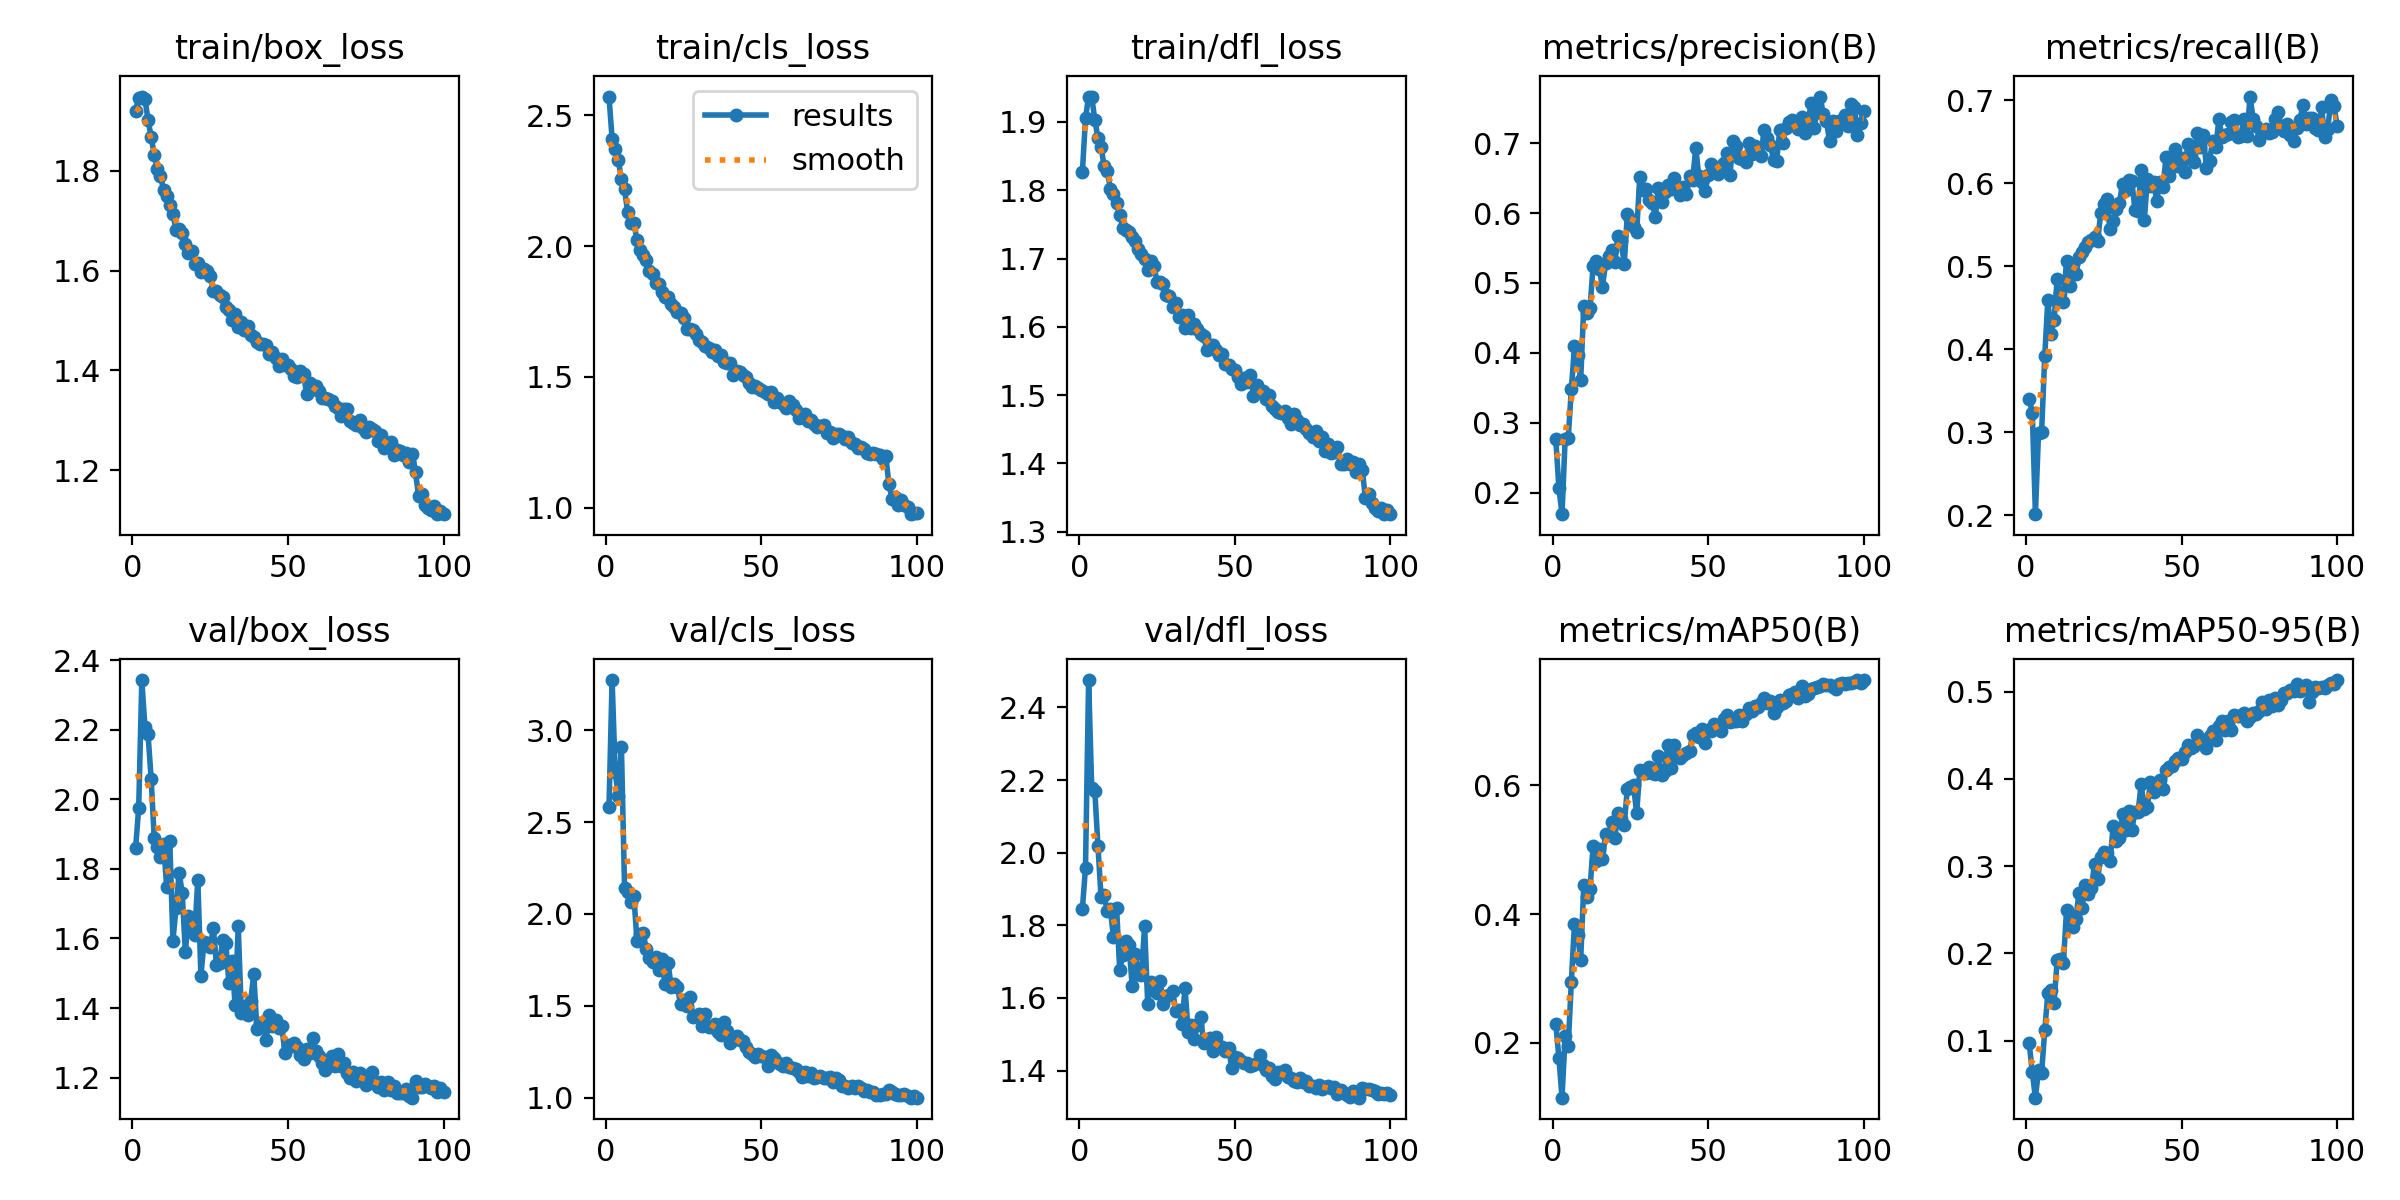

Values plotted in this chart, from the file beside it:
epoch, time, train/box_loss, train/cls_loss, train/dfl_loss, metrics/precision(B), metrics/recall(B), metrics/mAP50(B), metrics/mAP50-95(B), val/box_loss, val/cls_loss, val/dfl_loss, lr/pg0, lr/pg1, lr/pg2
1, 38.77, 1.921, 2.572, 1.827, 0.2764, 0.3408, 0.2296, 0.09727, 1.86, 2.582, 1.846, 0.000662, 0.000662, 0.000662
2, 70.74, 1.946, 2.411, 1.905, 0.2067, 0.3236, 0.1771, 0.0635, 1.975, 3.274, 1.959, 0.001316, 0.001316, 0.001316
3, 102.3, 1.949, 2.372, 1.937, 0.1693, 0.2015, 0.1151, 0.03454, 2.343, 2.773, 2.475, 0.001956, 0.001956, 0.001956
4, 134.7, 1.944, 2.328, 1.937, 0.2764, 0.2994, 0.2102, 0.06607, 2.208, 2.64, 2.177, 0.001941, 0.001941, 0.001941
5, 171, 1.902, 2.256, 1.903, 0.2784, 0.3011, 0.1958, 0.063, 2.187, 2.91, 2.17, 0.001921, 0.001921, 0.001921
6, 208.1, 1.868, 2.217, 1.877, 0.3478, 0.3915, 0.2949, 0.1118, 2.059, 2.143, 2.018, 0.001901, 0.001901, 0.001901
7, 246.1, 1.831, 2.13, 1.864, 0.4092, 0.46, 0.3852, 0.1541, 1.888, 2.122, 1.879, 0.001881, 0.001881, 0.001881
8, 285.4, 1.803, 2.088, 1.835, 0.3973, 0.4185, 0.3678, 0.1585, 1.863, 2.063, 1.883, 0.001861, 0.001861, 0.001861
9, 328.1, 1.789, 2.086, 1.828, 0.3607, 0.4358, 0.3288, 0.1436, 1.833, 2.096, 1.839, 0.001842, 0.001842, 0.001842
10, 371.2, 1.762, 2.024, 1.802, 0.4676, 0.4847, 0.4452, 0.1922, 1.87, 1.854, 1.844, 0.001822, 0.001822, 0.001822
11, 416.1, 1.749, 1.986, 1.795, 0.4575, 0.468, 0.4265, 0.1932, 1.748, 1.892, 1.767, 0.001802, 0.001802, 0.001802
12, 463, 1.731, 1.965, 1.781, 0.4639, 0.4565, 0.4396, 0.189, 1.879, 1.896, 1.847, 0.001782, 0.001782, 0.001782
13, 509.9, 1.714, 1.947, 1.764, 0.5247, 0.5066, 0.5058, 0.2494, 1.594, 1.807, 1.678, 0.001762, 0.001762, 0.001762
14, 557.3, 1.682, 1.906, 1.745, 0.5318, 0.4767, 0.4821, 0.2324, 1.688, 1.758, 1.718, 0.001743, 0.001743, 0.001743
15, 605.3, 1.683, 1.895, 1.741, 0.5196, 0.5032, 0.5002, 0.2302, 1.788, 1.736, 1.758, 0.001723, 0.001723, 0.001723
16, 653, 1.676, 1.861, 1.739, 0.4945, 0.4905, 0.4848, 0.2391, 1.731, 1.764, 1.745, 0.001703, 0.001703, 0.001703
17, 701.3, 1.654, 1.856, 1.732, 0.5279, 0.5118, 0.5242, 0.2693, 1.56, 1.693, 1.634, 0.001683, 0.001683, 0.001683
18, 752.1, 1.636, 1.826, 1.725, 0.5384, 0.517, 0.5221, 0.252, 1.665, 1.756, 1.721, 0.001663, 0.001663, 0.001663
19, 802.7, 1.64, 1.805, 1.714, 0.5478, 0.5239, 0.5435, 0.2781, 1.629, 1.617, 1.667, 0.001644, 0.001644, 0.001644
20, 853.1, 1.614, 1.805, 1.706, 0.5306, 0.5298, 0.5186, 0.2679, 1.611, 1.735, 1.664, 0.001624, 0.001624, 0.001624
21, 903.1, 1.616, 1.78, 1.699, 0.5674, 0.5316, 0.5575, 0.2753, 1.769, 1.602, 1.799, 0.001604, 0.001604, 0.001604
22, 956.7, 1.597, 1.767, 1.684, 0.5598, 0.5354, 0.5479, 0.3024, 1.493, 1.619, 1.584, 0.001584, 0.001584, 0.001584
23, 1007, 1.604, 1.75, 1.697, 0.5268, 0.5308, 0.5387, 0.2856, 1.589, 1.602, 1.645, 0.001564, 0.001564, 0.001564
24, 1062, 1.599, 1.743, 1.689, 0.5982, 0.5642, 0.5945, 0.3107, 1.586, 1.508, 1.622, 0.001545, 0.001545, 0.001545
25, 1115, 1.589, 1.725, 1.666, 0.5908, 0.5757, 0.5969, 0.3163, 1.576, 1.529, 1.614, 0.001525, 0.001525, 0.001525
26, 1166, 1.559, 1.685, 1.666, 0.5803, 0.5815, 0.5995, 0.315, 1.631, 1.498, 1.647, 0.001505, 0.001505, 0.001505
27, 1217, 1.559, 1.684, 1.663, 0.5727, 0.5452, 0.5561, 0.3054, 1.524, 1.548, 1.584, 0.001485, 0.001485, 0.001485
28, 1269, 1.551, 1.679, 1.647, 0.6514, 0.5544, 0.624, 0.346, 1.528, 1.44, 1.606, 0.001465, 0.001465, 0.001465
29, 1321, 1.547, 1.662, 1.645, 0.6335, 0.5694, 0.6222, 0.3292, 1.596, 1.446, 1.608, 0.001446, 0.001446, 0.001446
30, 1373, 1.528, 1.639, 1.629, 0.6342, 0.5763, 0.6195, 0.3324, 1.587, 1.453, 1.62, 0.001426, 0.001426, 0.001426
31, 1427, 1.521, 1.634, 1.634, 0.6185, 0.5999, 0.6289, 0.3596, 1.473, 1.391, 1.565, 0.001406, 0.001406, 0.001406
32, 1479, 1.501, 1.619, 1.614, 0.6149, 0.592, 0.6188, 0.3413, 1.534, 1.457, 1.568, 0.001386, 0.001386, 0.001386
33, 1532, 1.513, 1.611, 1.618, 0.5948, 0.6042, 0.6179, 0.3631, 1.408, 1.382, 1.529, 0.001366, 0.001366, 0.001366
34, 1583, 1.487, 1.595, 1.598, 0.6353, 0.6026, 0.645, 0.3419, 1.635, 1.386, 1.627, 0.001347, 0.001347, 0.001347
35, 1634, 1.496, 1.603, 1.617, 0.616, 0.5679, 0.6152, 0.3621, 1.385, 1.399, 1.506, 0.001327, 0.001327, 0.001327
36, 1687, 1.481, 1.58, 1.598, 0.6295, 0.5671, 0.6221, 0.362, 1.406, 1.355, 1.527, 0.001307, 0.001307, 0.001307
37, 1740, 1.489, 1.582, 1.605, 0.6403, 0.6158, 0.6621, 0.3939, 1.379, 1.34, 1.488, 0.001287, 0.001287, 0.001287
38, 1794, 1.471, 1.558, 1.597, 0.6341, 0.5556, 0.6259, 0.3659, 1.422, 1.41, 1.527, 0.001267, 0.001267, 0.001267
39, 1848, 1.467, 1.552, 1.59, 0.6502, 0.6051, 0.6623, 0.3675, 1.497, 1.364, 1.547, 0.001248, 0.001248, 0.001248
40, 1902, 1.456, 1.555, 1.586, 0.6353, 0.5967, 0.6457, 0.3966, 1.339, 1.298, 1.477, 0.001228, 0.001228, 0.001228
41, 1956, 1.452, 1.506, 1.567, 0.6253, 0.6016, 0.642, 0.3854, 1.356, 1.317, 1.485, 0.001208, 0.001208, 0.001208
42, 2010, 1.454, 1.522, 1.574, 0.6373, 0.5786, 0.6475, 0.3891, 1.358, 1.338, 1.489, 0.001188, 0.001188, 0.001188
43, 2064, 1.451, 1.52, 1.574, 0.6273, 0.6018, 0.6496, 0.3984, 1.308, 1.316, 1.454, 0.001168, 0.001168, 0.001168
44, 2120, 1.434, 1.509, 1.566, 0.6528, 0.5953, 0.6532, 0.3883, 1.381, 1.307, 1.494, 0.001149, 0.001149, 0.001149
45, 2174, 1.437, 1.5, 1.558, 0.6476, 0.6315, 0.6773, 0.4103, 1.348, 1.273, 1.468, 0.001129, 0.001129, 0.001129
46, 2227, 1.424, 1.478, 1.561, 0.6932, 0.6091, 0.6815, 0.4133, 1.365, 1.248, 1.465, 0.001109, 0.001109, 0.001109
47, 2280, 1.408, 1.462, 1.546, 0.6523, 0.62, 0.6751, 0.4143, 1.341, 1.236, 1.453, 0.001089, 0.001089, 0.001089
48, 2333, 1.423, 1.465, 1.544, 0.6442, 0.6411, 0.6876, 0.4202, 1.349, 1.222, 1.463, 0.001069, 0.001069, 0.001069
49, 2387, 1.411, 1.456, 1.538, 0.6317, 0.6206, 0.6661, 0.4239, 1.271, 1.238, 1.408, 0.00105, 0.00105, 0.00105
50, 2440, 1.41, 1.451, 1.537, 0.6541, 0.6304, 0.6854, 0.4223, 1.293, 1.226, 1.437, 0.00103, 0.00103, 0.00103
51, 2493, 1.402, 1.442, 1.527, 0.6707, 0.6143, 0.6842, 0.431, 1.291, 1.223, 1.434, 0.00101, 0.00101, 0.00101
52, 2546, 1.388, 1.433, 1.516, 0.665, 0.6477, 0.6951, 0.4392, 1.3, 1.171, 1.427, 0.0009902, 0.0009902, 0.0009902
53, 2600, 1.386, 1.444, 1.525, 0.6559, 0.6341, 0.6919, 0.4357, 1.289, 1.233, 1.422, 0.0009704, 0.0009704, 0.0009704
54, 2653, 1.398, 1.404, 1.519, 0.667, 0.6252, 0.6834, 0.4379, 1.265, 1.216, 1.42, 0.0009506, 0.0009506, 0.0009506
55, 2705, 1.393, 1.418, 1.53, 0.6709, 0.6607, 0.7033, 0.4502, 1.254, 1.195, 1.414, 0.0009308, 0.0009308, 0.0009308
56, 2758, 1.353, 1.403, 1.499, 0.6866, 0.6442, 0.7095, 0.4463, 1.282, 1.184, 1.415, 0.000911, 0.000911, 0.000911
57, 2810, 1.375, 1.396, 1.515, 0.6551, 0.6583, 0.6976, 0.4429, 1.27, 1.173, 1.42, 0.0008912, 0.0008912, 0.0008912
58, 2863, 1.362, 1.381, 1.507, 0.7038, 0.6183, 0.6999, 0.4352, 1.315, 1.188, 1.444, 0.0008714, 0.0008714, 0.0008714
59, 2915, 1.369, 1.406, 1.506, 0.6958, 0.6275, 0.6995, 0.4491, 1.276, 1.165, 1.416, 0.0008516, 0.0008516, 0.0008516
60, 2967, 1.359, 1.392, 1.494, 0.6781, 0.6517, 0.7095, 0.4547, 1.261, 1.161, 1.402, 0.0008318, 0.0008318, 0.0008318
... 40 more rows
